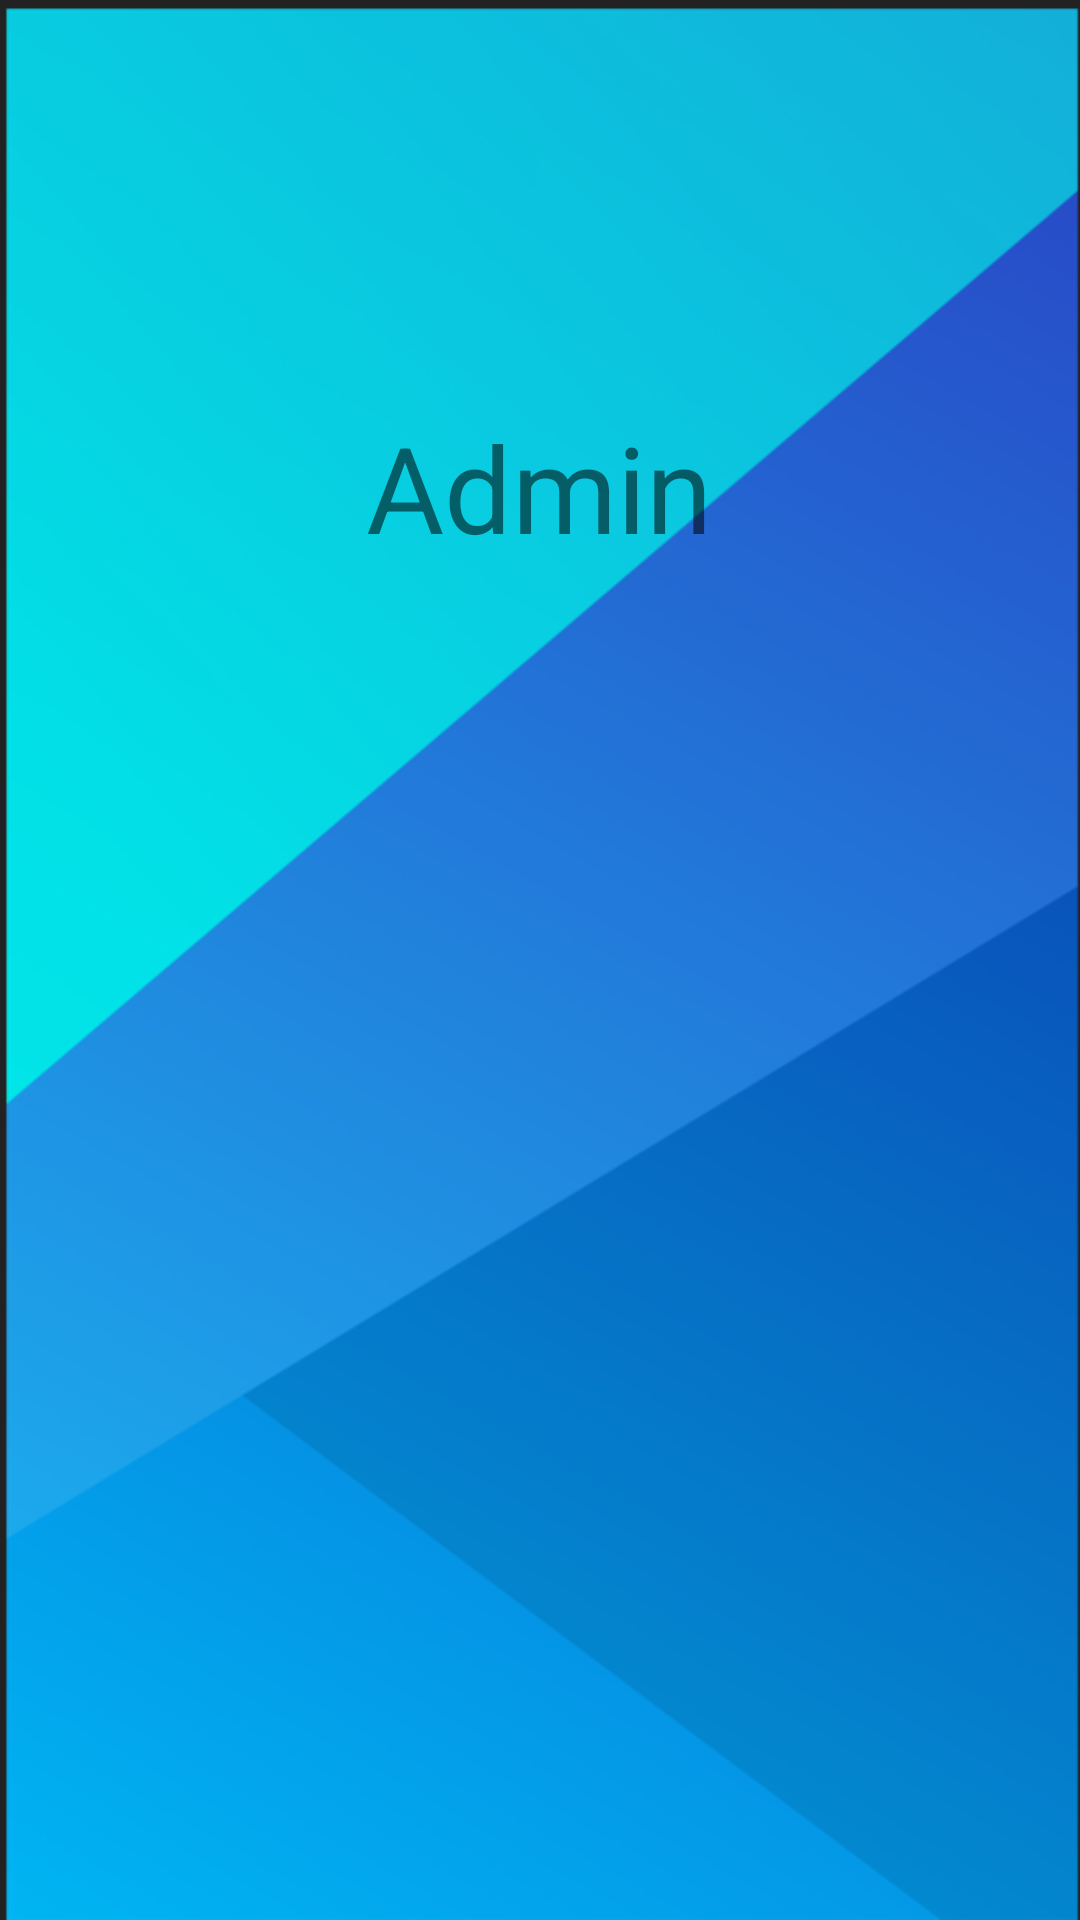

The Android layout XML behind this screen, and the referenced resources:
<!-- AndroidManifest.xml: application theme Apptheme -->
<!-- res/layout/activity_admin.xml -->
<?xml version="1.0" encoding="utf-8"?>
<androidx.constraintlayout.widget.ConstraintLayout xmlns:android="http://schemas.android.com/apk/res/android"
    xmlns:app="http://schemas.android.com/apk/res-auto"
    android:layout_width="match_parent"
    android:layout_height="match_parent"
    xmlns:tools="http://schemas.android.com/tools"
    android:background="@drawable/capture"
    tools:context=".admin_fragment">

    <TextView
        android:id="@+id/admin_admin"
        android:layout_width="198dp"
        android:layout_height="58dp"
        android:text="Admin"
        android:textAlignment="center"
        android:textSize="40dp"
        app:layout_constraintBottom_toBottomOf="parent"
        app:layout_constraintEnd_toEndOf="parent"
        app:layout_constraintHorizontal_bias="0.497"
        app:layout_constraintStart_toStartOf="parent"
        app:layout_constraintTop_toTopOf="parent"
        app:layout_constraintVertical_bias="0.233">

    </TextView>


</androidx.constraintlayout.widget.ConstraintLayout>
<!-- resources referenced by this layout -->
<resources>
  <!-- drawable capture: png bitmap (drawable, 127947 bytes) -->
  <style name="Apptheme" parent="Theme.AppCompat.Light.NoActionBar">
          <item name="android:windowNoTitle">true</item>
          <item name="android:statusBarColor">@android:color/transparent</item>
          <item name="android:windowTranslucentStatus">true</item>
  
          <item name="android:windowTranslucentNavigation">true</item>
  
  
      </style>
</resources>
